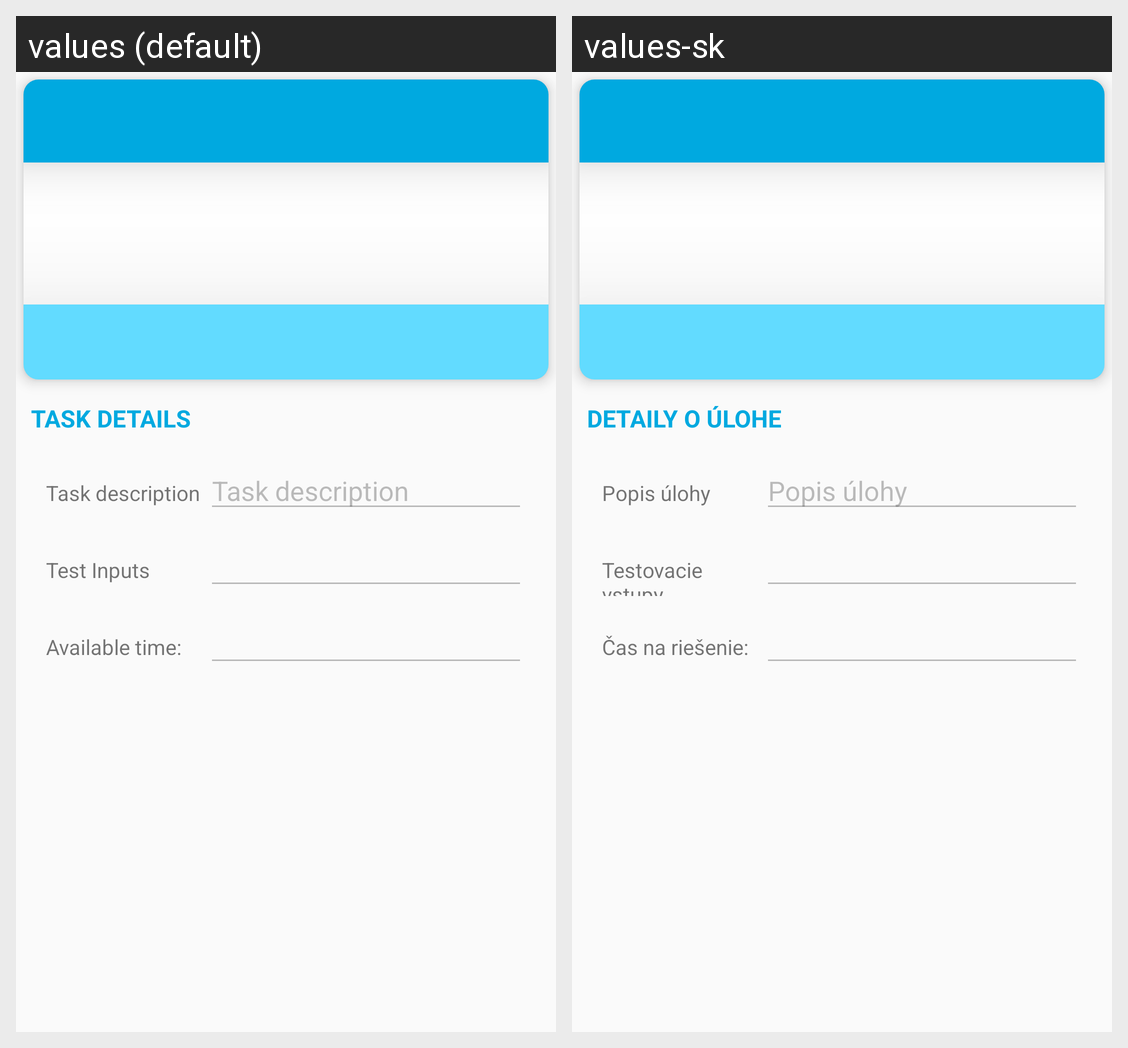

This grid shows one Android layout under two languages. Give, for every string resource on the screen, its name, the default text and each shown locale's text.
Android screen res/layout/activity_grammar_task_details.xml rendered under 2 locales, left to right: values (default), values-sk. Device: Nexus 5 (rendered at 1080×1920; each locale shown at half size, 540×960, under a caption strip naming it); theme AppTheme.
Strings drawn on this screen, with the default value and each locale's value (text and hints the layout hard-codes, and strings that could not be matched under every locale, appear in the picture but are not listed):

task_details
  values: Task details
  values-sk: Detaily o úlohe

task_description
  values: Task description
  values-sk: Popis úlohy

test_inputs
  values: Test Inputs
  values-sk: Testovacie vstupy

available_time
  values: Available time:
  values-sk: Čas na riešenie:
